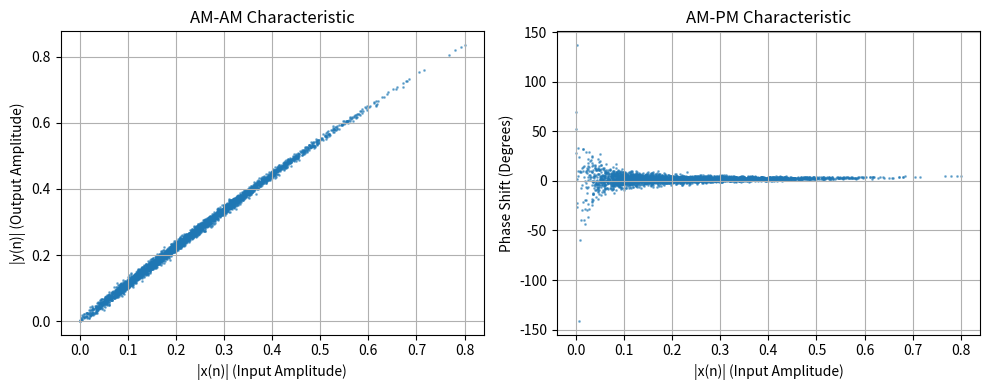

Recreate this plot in Python.

"""
以下 Python 脚本会生成 4096 个样本（完美契合您 LAB 模块的 BRAM 深度），模拟 PA 的失真，
并将数据量化为 16-bit 有符号整数保存，方便您的 C 语言代码直接读取。

运行上述脚本后，您会得到两个文件：
tx_reference.csv (您发送给 PA 的理想数据) 
rx_distorted.csv (被 PA 扭曲后 ADC 采样回来的数据)。
 同时，图表会显示出明显的增益压缩曲线和记忆效应带来的“散布现象”（Scatter Cloud）。
输入 DPD 算法：您可以直接将这 4096 对数据送入您在 PS 端 (ARM) 或者 PC 端编写的最小二乘法 (LS) 系数提取算法中。
计算预期：您的 DPD 算法计算出的预失真系数，其非线性特征应该恰好与上述图表展现的曲线相反（即预留出膨胀量来抵消压缩量）。

"""




import numpy as np
import matplotlib.pyplot as plt
from scipy.signal import firwin, lfilter

def export_c_header(filename, x_I, x_Q, y_I, y_Q):
    N = len(x_I)
    with open(filename, 'w') as f:
        f.write("#ifndef PA_SIM_DATA_H\n")
        f.write("#define PA_SIM_DATA_H\n\n")
        f.write("#include <stdint.h>\n\n")
        f.write(f"#define DPD_SAMPLE_SIZE {N}\n\n")
        
        # 辅助写入数组的内部函数
        def write_array(name, data):
            f.write(f"const int16_t {name}[DPD_SAMPLE_SIZE] = {{\n")
            # 每行打印 8 个数据，方便阅读
            for i in range(0, N, 8):
                chunk = data[i:i+8]
                line_str = ", ".join(f"{val:>6}" for val in chunk)
                f.write(f"    {line_str},\n")
            f.write("};\n\n")
            
        write_array("tx_ref_i", x_I)
        write_array("tx_ref_q", x_Q)
        write_array("rx_distorted_i", y_I)
        write_array("rx_distorted_q", y_Q)
        
        f.write("#endif // PA_SIM_DATA_H\n")
    print(f"头文件已生成：{filename}")

def generate_pa_data():
    # 1. 基础参数设置
    N = 4096  # 样本数，契合硬件 LAB 模块的深度
    np.random.seed(42)

    # 2. 生成带限测试信号 (模拟通信基带信号)
    # 产生随机复高斯白噪声并通过低通滤波器，使其具有一定的带宽
    raw_syms = np.random.randn(N) + 1j * np.random.randn(N)
    taps = firwin(31, cutoff=0.25)
    x = lfilter(taps, 1.0, raw_syms)
    
    # 归一化输入信号幅值，留出一定的余量(0.8)以防 PA 输出溢出
    x = x / np.max(np.abs(x)) * 0.8 

    # 3. 模拟 PA 的记忆多项式 (Memory Polynomial) 模型
    y = np.zeros_like(x, dtype=complex)
    
    # 设定一些模拟的 PA 系数 (包含线性和非线性、无记忆和有记忆项)
    # 记忆深度 m=0 (当前时刻)
    c01 = 1.05 + 0.01j   # 线性主项
    c03 = -0.15 + 0.10j  # 3阶非线性 (导致压缩和相位扭转)
    c05 = 0.05 - 0.02j   # 5阶非线性
    
    # 记忆深度 m=1 (上一时刻，模拟记忆效应)
    c11 = 0.10 + 0.02j
    c13 = -0.05 + 0.01j

    for n in range(1, N):
        # 当前样本多项式
        term0 = c01*x[n] + c03*x[n]*np.abs(x[n])**2 + c05*x[n]*np.abs(x[n])**4
        # 历史样本多项式 (记忆效应)
        term1 = c11*x[n-1] + c13*x[n-1]*np.abs(x[n-1])**2
        y[n] = term0 + term1

    # 加入轻微的高斯白噪声 (AWGN) 增加真实感，信噪比约 40dB
    noise_power = np.mean(np.abs(y)**2) / (10**(40/10))
    noise = np.sqrt(noise_power/2) * (np.random.randn(N) + 1j*np.random.randn(N))
    y = y + noise

    # 4. 量化为 16-bit 有符号整数 (适配 PL 端逻辑)
    # 以 x 和 y 中的最大值为基准进行缩放，映射到 [-32767, 32767]
    max_val = max(np.max(np.abs(x)), np.max(np.abs(y)))
    scale_factor = 32767.0 / max_val * 0.95 # 0.95 防止取整溢出
    
    x_int = np.round(x * scale_factor)
    y_int = np.round(y * scale_factor)

    x_I, x_Q = x_int.real.astype(np.int16), x_int.imag.astype(np.int16)
    y_I, y_Q = y_int.real.astype(np.int16), y_int.imag.astype(np.int16)

    # 5. 保存为文本文件 (供 C 语言或 MATLAB 进一步处理)
    # 格式: I_val, Q_val
    np.savetxt("tx_reference.csv", np.column_stack((x_I, x_Q)), fmt="%d,%d", header="I,Q", comments='')
    np.savetxt("rx_distorted.csv", np.column_stack((y_I, y_Q)), fmt="%d,%d", header="I,Q", comments='')
    
    print("数据生成完毕：已保存为 tx_reference.csv 和 rx_distorted.csv")

    # 6. 可视化 AM-AM 和 AM-PM 特性
    plt.figure(figsize=(10, 4))
    
    # AM-AM (幅度到幅度)
    plt.subplot(1, 2, 1)
    plt.scatter(np.abs(x), np.abs(y), s=1, alpha=0.5)
    plt.title("AM-AM Characteristic")
    plt.xlabel("|x(n)| (Input Amplitude)")
    plt.ylabel("|y(n)| (Output Amplitude)")
    plt.grid(True)

    # AM-PM (幅度到相位)
    plt.subplot(1, 2, 2)
    phase_diff = np.angle(y * np.conj(x)) # 计算相位差
    plt.scatter(np.abs(x), np.degrees(phase_diff), s=1, alpha=0.5)
    plt.title("AM-PM Characteristic")
    plt.xlabel("|x(n)| (Input Amplitude)")
    plt.ylabel("Phase Shift (Degrees)")
    plt.grid(True)
    
    plt.tight_layout()
    plt.show()
    plt.savefig("pa_characteristics.png", dpi=300)

    # 7. 导出为 C 语言头文件，方便在 PL 端或 ARM 端直接使用
    export_c_header("pa_sim_data.h", x_I, x_Q, y_I, y_Q)

if __name__ == "__main__":
    generate_pa_data()
